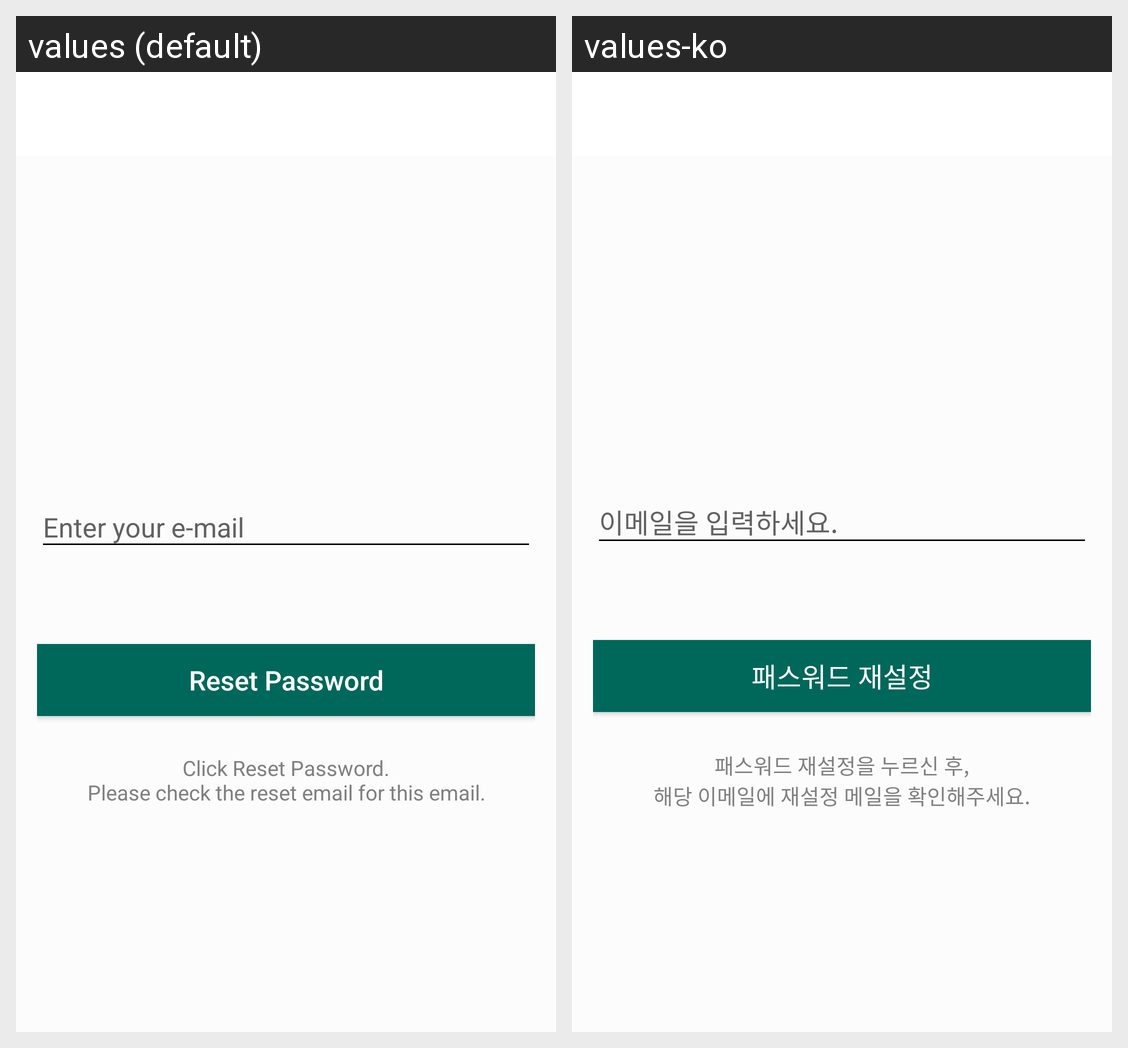

The Android screen above is rendered under two locales of the same app. Produce the string resources it draws, with the default and per-locale values.
Android screen res/layout/activity_forgot_pass.xml rendered under 2 locales, left to right: values (default), values-ko. Device: Nexus 5 (rendered at 1080×1920; each locale shown at half size, 540×960, under a caption strip naming it); theme AppTheme.
Strings drawn on this screen, with the default value and each locale's value (text and hints the layout hard-codes, and strings that could not be matched under every locale, appear in the picture but are not listed):

ResetPass
  values: Reset Password
  values-ko: 패스워드 재설정

forgotPassHint
  values: Click Reset Password.
      Please check the reset email for this email.
  values-ko: 패스워드 재설정을 누르신 후,
      해당 이메일에 재설정 메일을 확인해주세요.
